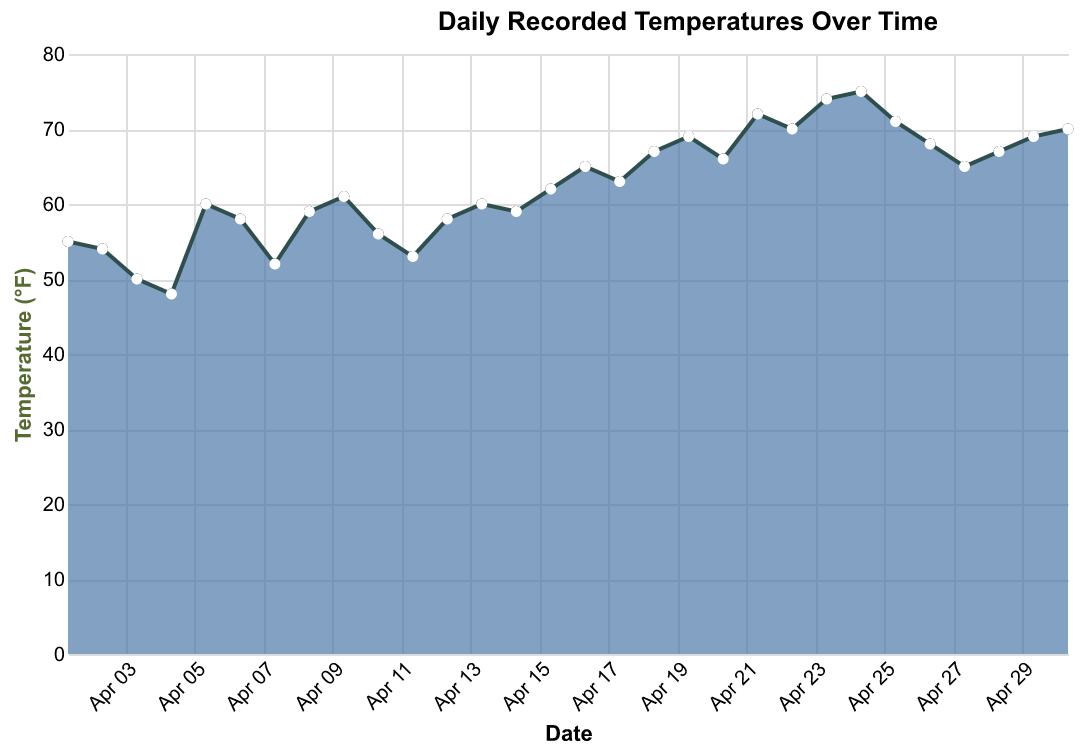

The data file committed next to this chart (first rows):
Date, Temperature
2023-04-01, 55
2023-04-02, 54
2023-04-03, 50
2023-04-04, 48
2023-04-05, 60
2023-04-06, 58
2023-04-07, 52
2023-04-08, 59
2023-04-09, 61
2023-04-10, 56
2023-04-11, 53
2023-04-12, 58
2023-04-13, 60
2023-04-14, 59
2023-04-15, 62
2023-04-16, 65
2023-04-17, 63
2023-04-18, 67
2023-04-19, 69
2023-04-20, 66
2023-04-21, 72
2023-04-22, 70
2023-04-23, 74
2023-04-24, 75
2023-04-25, 71
2023-04-26, 68
2023-04-27, 65
2023-04-28, 67
2023-04-29, 69
2023-04-30, 70
